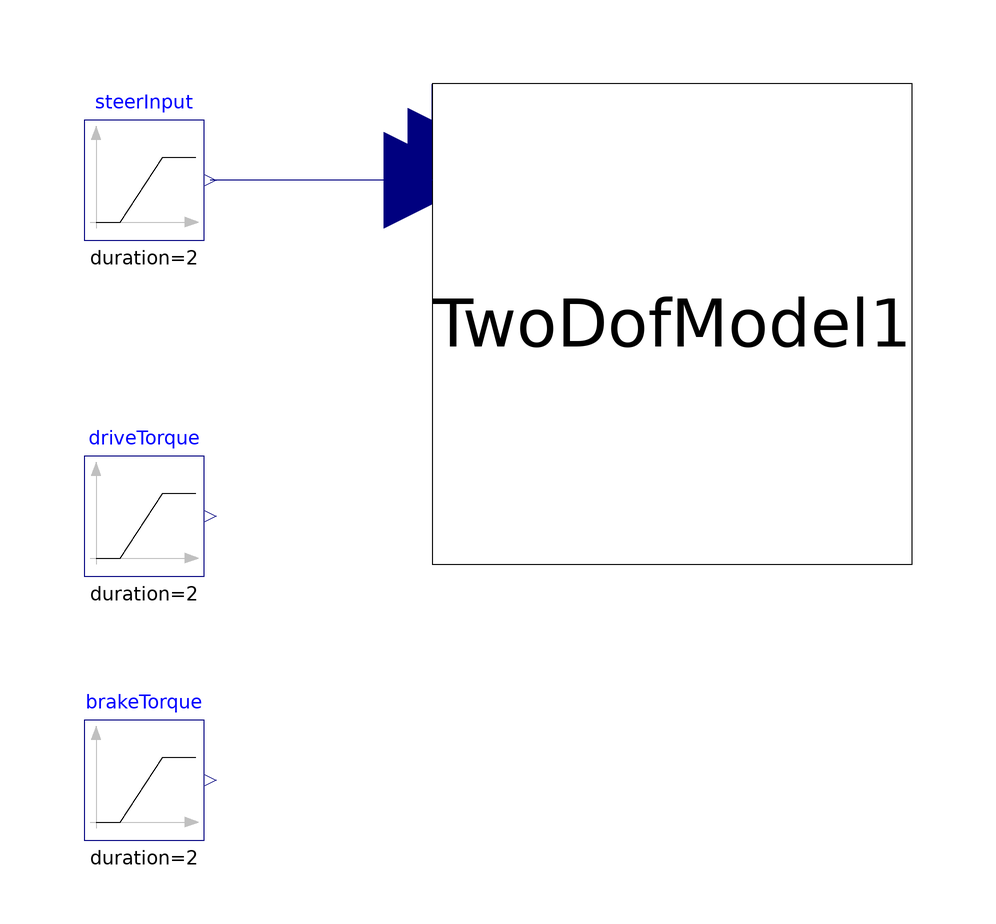

The component connection diagram of the Modelica model below, drawn from its own Placement and Line annotations.

model TwoDofModel_VehicleInputs
  // Total Vehicle Ixx = 120, Iyy = 1060,
  // Sprung Mass M = 602, Ixx 47, Iyy = 660, Izz = 670
  
  TwoDofModel TwoDofModel1(massVeh = 725, Izz = 1150, cf = 10, cr = 10, wheelBase = 3.69, cgLocation = 0.46, vx0 = 5, vy0 = 0, wheelRadius = 0.326) annotation(
    Placement(visible = true, transformation(origin = {-2, 30}, extent = {{-40, -40}, {40, 40}}, rotation = 0)));
  Modelica.Blocks.Sources.Ramp steerInput(duration = 2, height = 10, offset = 0, startTime = 0.5)  annotation(
    Placement(visible = true, transformation(origin = {-90, 54}, extent = {{-10, -10}, {10, 10}}, rotation = 0)));
  Modelica.Blocks.Sources.Ramp driveTorque(duration = 2, height = 0, offset = 0, startTime = 0.5) annotation(
    Placement(visible = true, transformation(origin = {-90, -2}, extent = {{-10, -10}, {10, 10}}, rotation = 0)));
  Modelica.Blocks.Sources.Ramp brakeTorque(duration = 2, height = 0, offset = 0, startTime = 0.5) annotation(
    Placement(visible = true, transformation(origin = {-90, -46}, extent = {{-10, -10}, {10, 10}}, rotation = 0)));
equation
  connect(TwoDofModel1.driveTorque, driveTorque.y);
  connect(TwoDofModel1.brakeTorque, brakeTorque.y);
  connect(TwoDofModel1.delta, steerInput.y) annotation(
      Line(points = {{-42, 54}, {-79, 54}}, color = {0, 0, 127}));

  annotation(
    uses(Modelica(version = "3.2.2")));
  
end TwoDofModel_VehicleInputs;